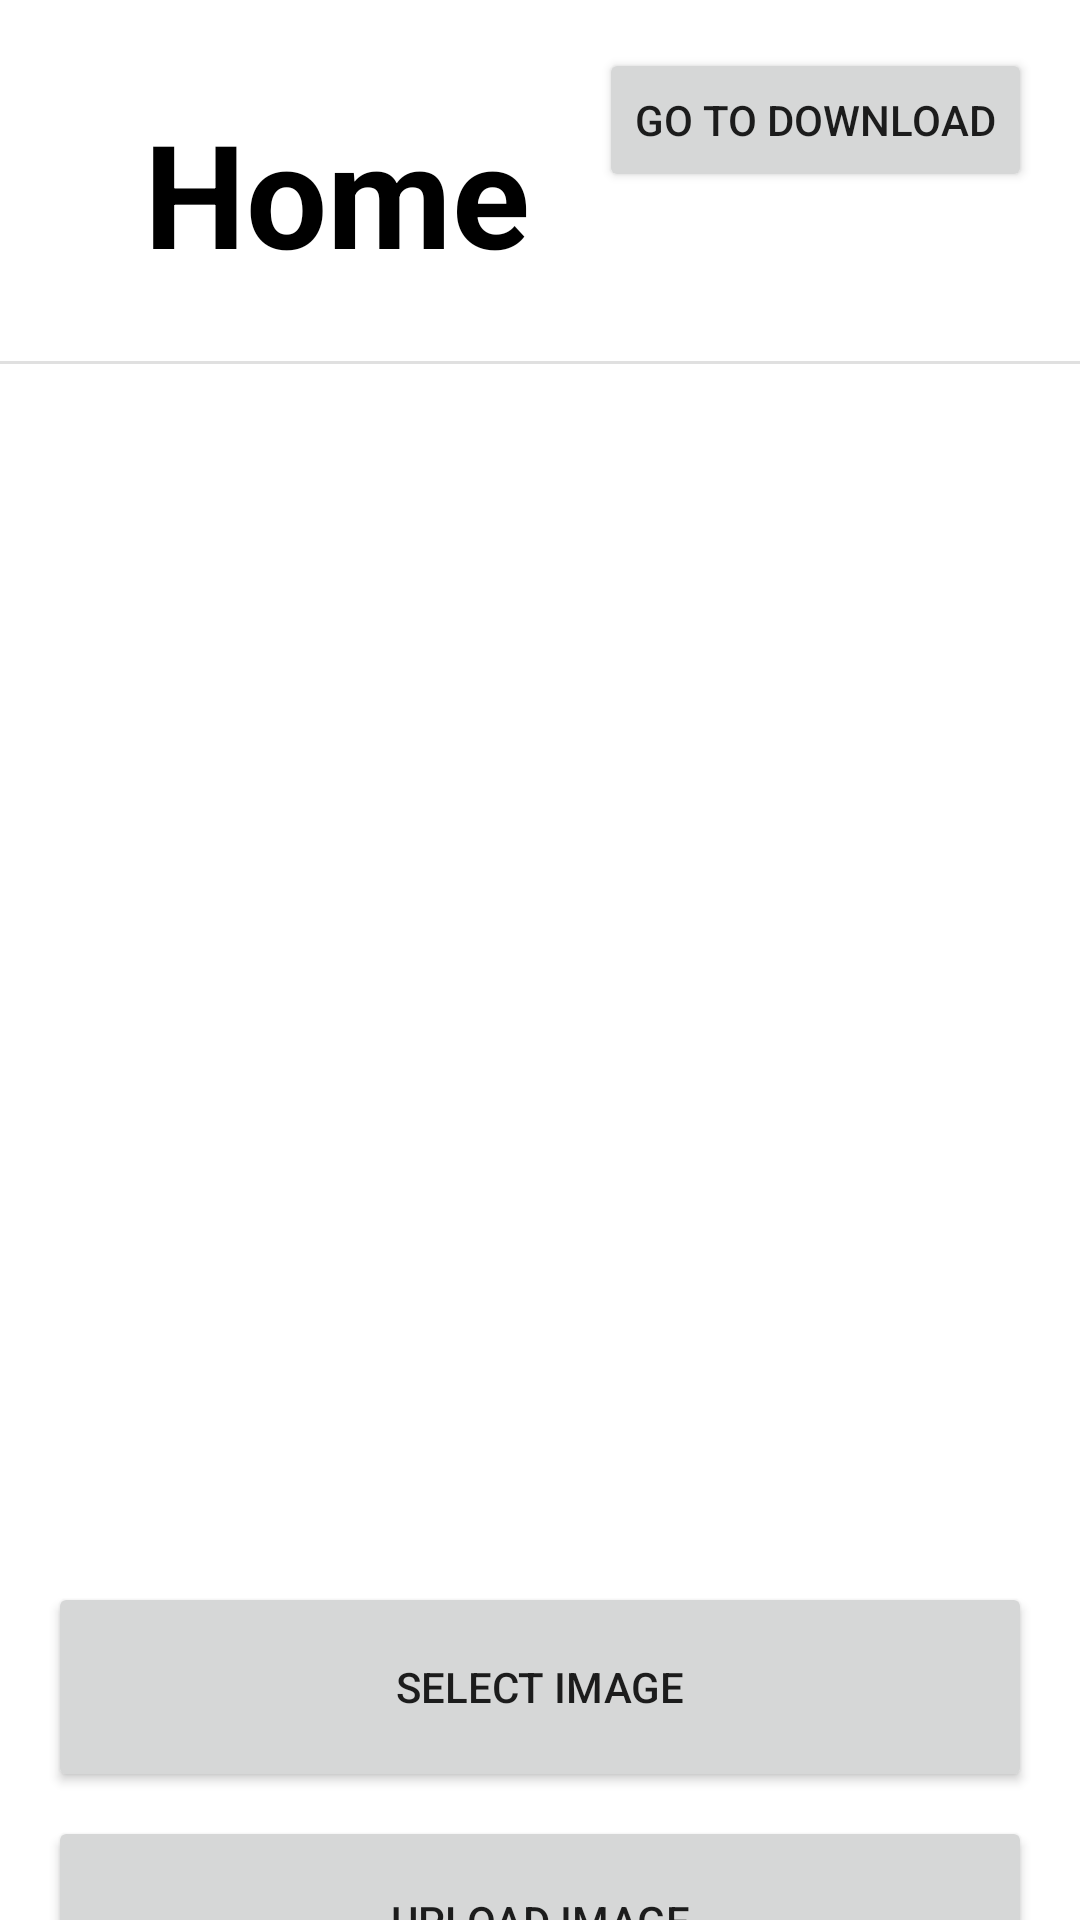

Android layout source for this screen:
<!-- AndroidManifest.xml: application theme Theme.SocialMediaApp -->
<!-- res/layout/activity_storage.xml -->
<?xml version="1.0" encoding="utf-8"?>
<androidx.constraintlayout.widget.ConstraintLayout xmlns:android="http://schemas.android.com/apk/res/android"
    xmlns:app="http://schemas.android.com/apk/res-auto"
    xmlns:tools="http://schemas.android.com/tools"
    android:layout_width="match_parent"
    android:layout_height="match_parent"
    tools:context=".MainActivity">

    <TextView
        android:id="@+id/textView"
        android:layout_width="wrap_content"
        android:layout_height="wrap_content"
        android:layout_marginStart="48dp"
        android:layout_marginTop="32dp"
        android:text="Home"
        android:textColor="@color/black"
        android:textSize="48sp"
        android:textStyle="bold"
        app:layout_constraintStart_toStartOf="parent"
        app:layout_constraintTop_toTopOf="parent" />

    <ImageView
        android:id="@+id/firebaseImage"
        android:layout_width="0dp"
        android:layout_height="350dp"
        android:layout_marginStart="16dp"
        android:layout_marginTop="32dp"
        android:layout_marginEnd="16dp"
        android:scaleType="centerCrop"
        app:layout_constraintEnd_toEndOf="parent"
        app:layout_constraintStart_toStartOf="parent"
        app:layout_constraintTop_toBottomOf="@+id/divider" />

    <View
        android:id="@+id/divider"
        android:layout_width="409dp"
        android:layout_height="1dp"
        android:layout_marginTop="24dp"
        android:background="?android:attr/listDivider"
        app:layout_constraintEnd_toEndOf="parent"
        app:layout_constraintStart_toStartOf="parent"
        app:layout_constraintTop_toBottomOf="@+id/textView" />

    <Button
        android:id="@+id/selectImageBtn"
        android:layout_width="0dp"
        android:layout_height="70dp"
        android:layout_marginStart="16dp"
        android:layout_marginTop="24dp"
        android:layout_marginEnd="16dp"
        android:text="Select Image"
        app:layout_constraintEnd_toEndOf="parent"
        app:layout_constraintStart_toStartOf="parent"
        app:layout_constraintTop_toBottomOf="@+id/firebaseImage" />

    <Button
        android:id="@+id/uploadImageBtn"
        android:layout_width="0dp"
        android:layout_height="70dp"
        android:layout_marginStart="16dp"
        android:layout_marginTop="8dp"
        android:layout_marginEnd="16dp"
        android:text="Upload Image"
        app:layout_constraintEnd_toEndOf="parent"
        app:layout_constraintHorizontal_bias="0.0"
        app:layout_constraintStart_toStartOf="parent"
        app:layout_constraintTop_toBottomOf="@+id/selectImageBtn" />

    <Button
        android:id="@+id/goToMainActivity"
        android:layout_width="wrap_content"
        android:layout_height="wrap_content"
        android:layout_marginTop="16dp"
        android:layout_marginEnd="16dp"
        android:text="Go to Download"
        app:layout_constraintEnd_toEndOf="parent"
        app:layout_constraintTop_toTopOf="parent" />
</androidx.constraintlayout.widget.ConstraintLayout>
<!-- resources referenced by this layout -->
<resources>
  <style name="Theme.SocialMediaApp" parent="Theme.MaterialComponents.DayNight.NoActionBar">
          
          <item name="colorPrimary">@color/purple_500</item>
          <item name="colorPrimaryVariant">@color/purple_700</item>
          <item name="colorOnPrimary">@color/white</item>
          
          <item name="colorSecondary">@color/teal_200</item>
          <item name="colorSecondaryVariant">@color/teal_700</item>
          <item name="colorOnSecondary">@color/black</item>
          
          <item name="android:statusBarColor" tools:targetApi="l">?attr/colorPrimaryVariant</item>
          
      </style>
  <!-- not gathered from this repository: default colours our renderer supplied (Android Studio template values) -->
  <color name="purple_500">#FF6200EE</color>
  <color name="purple_700">#FF3700B3</color>
  <color name="teal_200">#FF03DAC5</color>
  <color name="teal_700">#FF018786</color>
  <color name="black">#FF000000</color>
  <color name="white">#FFFFFFFF</color>
</resources>
